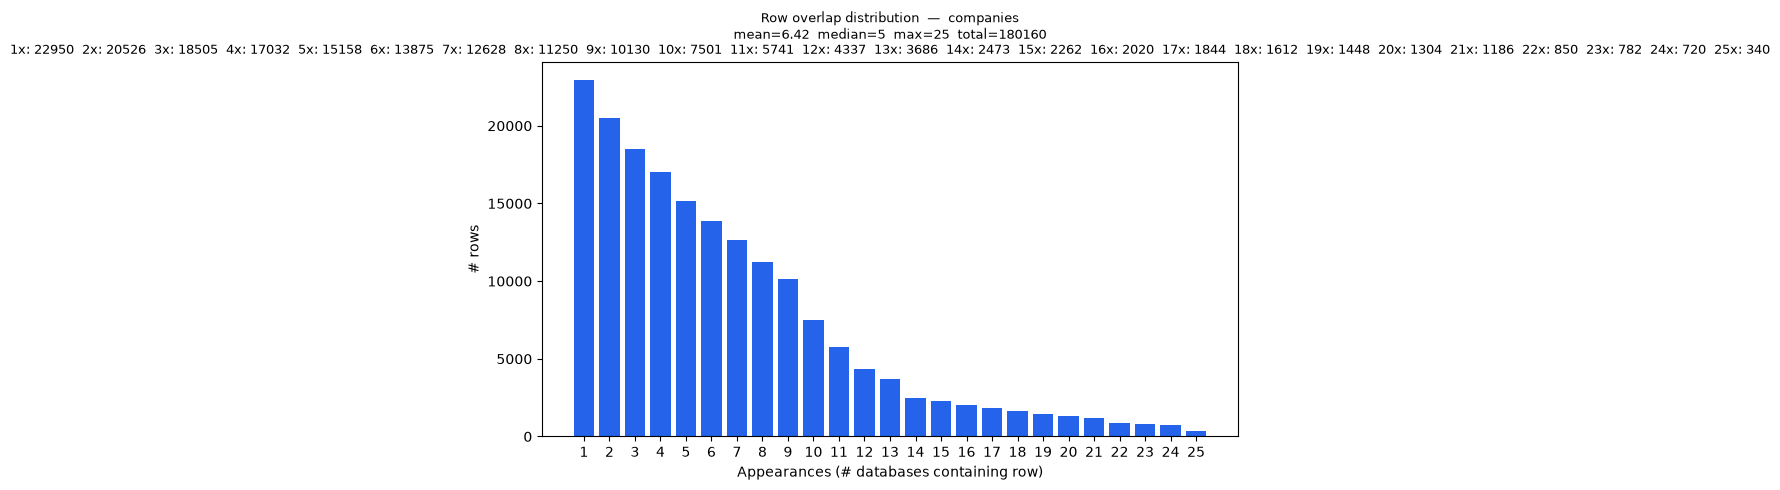

The table this chart was drawn from, first rows:
overlap_count, rows
1, 22950
2, 20526
3, 18505
4, 17032
5, 15158
6, 13875
7, 12628
8, 11250
9, 10130
10, 7501
11, 5741
12, 4337
13, 3686
14, 2473
15, 2262
16, 2020
17, 1844
18, 1612
19, 1448
20, 1304
21, 1186
22, 850
23, 782
24, 720
25, 340
